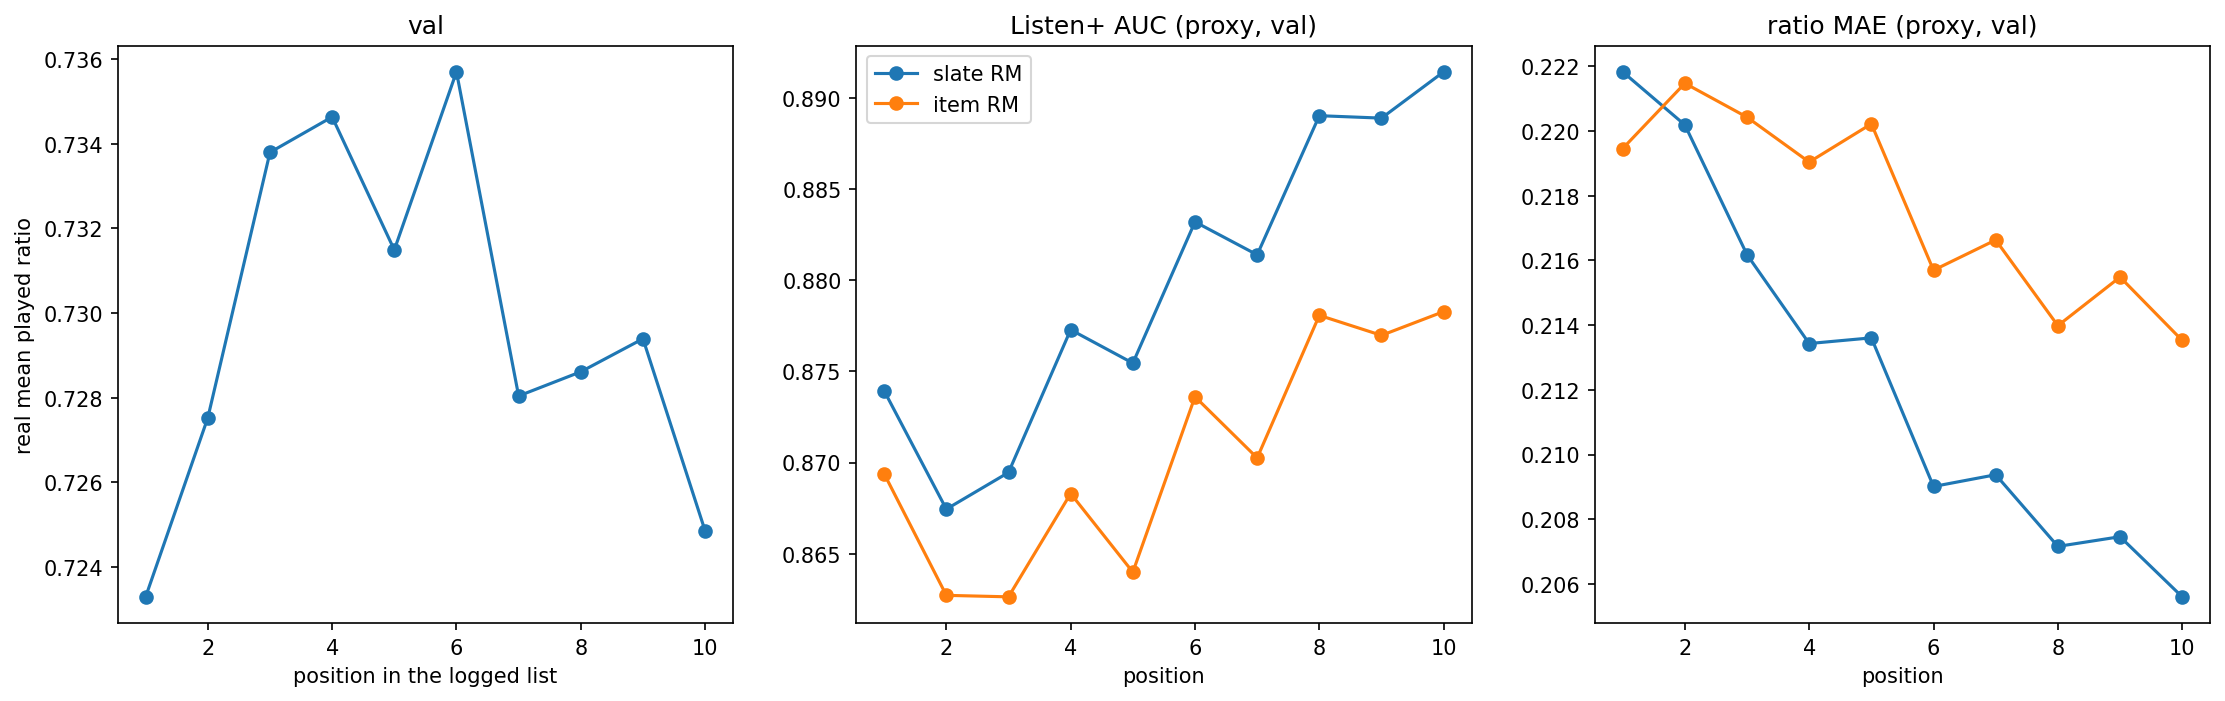

Data behind this chart, as committed beside it:
position, n, mean_ratio, slate_ratio_mae, slate_listen_plus_auc, item_ratio_mae, item_listen_plus_auc, split, rm
1, 14283, 0.7233, 0.2218, 0.8739, 0.2195, 0.8694, val, slate_rm_proxy
2, 14283, 0.7275, 0.2202, 0.8674, 0.2215, 0.8627, val, slate_rm_proxy
3, 12453, 0.7338, 0.2162, 0.8695, 0.2204, 0.8626, val, slate_rm_proxy
4, 11091, 0.7346, 0.2134, 0.8773, 0.219, 0.8683, val, slate_rm_proxy
5, 9931, 0.7315, 0.2136, 0.8755, 0.2202, 0.864, val, slate_rm_proxy
6, 8929, 0.7357, 0.209, 0.8832, 0.2157, 0.8736, val, slate_rm_proxy
7, 8114, 0.728, 0.2094, 0.8814, 0.2166, 0.8703, val, slate_rm_proxy
8, 7418, 0.7286, 0.2072, 0.889, 0.214, 0.8781, val, slate_rm_proxy
9, 6820, 0.7294, 0.2075, 0.8889, 0.2155, 0.877, val, slate_rm_proxy
10, 6236, 0.7249, 0.2056, 0.8914, 0.2135, 0.8783, val, slate_rm_proxy
1, 14283, 0.7233, 0.2207, 0.8751, 0.2157, 0.87, val, slate_rm_gold
2, 14283, 0.7275, 0.2192, 0.8707, 0.2167, 0.8649, val, slate_rm_gold
3, 12453, 0.7338, 0.2155, 0.8729, 0.2159, 0.8647, val, slate_rm_gold
4, 11091, 0.7346, 0.2135, 0.8803, 0.2156, 0.8699, val, slate_rm_gold
5, 9931, 0.7315, 0.2133, 0.8784, 0.2166, 0.8646, val, slate_rm_gold
6, 8929, 0.7357, 0.2095, 0.8862, 0.2123, 0.8753, val, slate_rm_gold
7, 8114, 0.728, 0.21, 0.8815, 0.2137, 0.8681, val, slate_rm_gold
8, 7418, 0.7286, 0.2069, 0.8914, 0.2096, 0.8784, val, slate_rm_gold
9, 6820, 0.7294, 0.2076, 0.8898, 0.2106, 0.8776, val, slate_rm_gold
10, 6236, 0.7249, 0.2062, 0.8933, 0.2096, 0.8785, val, slate_rm_gold
1, 14735, 0.7193, 0.2212, 0.8753, 0.2182, 0.8716, test, slate_rm_proxy
2, 14735, 0.7224, 0.218, 0.8766, 0.2182, 0.8739, test, slate_rm_proxy
3, 12755, 0.7213, 0.2159, 0.875, 0.2184, 0.8692, test, slate_rm_proxy
4, 11352, 0.7262, 0.2149, 0.8773, 0.2187, 0.871, test, slate_rm_proxy
5, 10171, 0.7237, 0.212, 0.8814, 0.2168, 0.8725, test, slate_rm_proxy
6, 9239, 0.7245, 0.2123, 0.8812, 0.2175, 0.8722, test, slate_rm_proxy
7, 8344, 0.7198, 0.2125, 0.8805, 0.2176, 0.8706, test, slate_rm_proxy
8, 7580, 0.7183, 0.211, 0.8847, 0.217, 0.873, test, slate_rm_proxy
9, 6927, 0.7137, 0.2118, 0.8834, 0.2174, 0.8728, test, slate_rm_proxy
10, 6389, 0.715, 0.2083, 0.8918, 0.2142, 0.8794, test, slate_rm_proxy
1, 14735, 0.7193, 0.2195, 0.8767, 0.2137, 0.8737, test, slate_rm_gold
2, 14735, 0.7224, 0.2177, 0.8782, 0.2141, 0.875, test, slate_rm_gold
3, 12755, 0.7213, 0.2157, 0.8774, 0.2143, 0.8718, test, slate_rm_gold
4, 11352, 0.7262, 0.2147, 0.8792, 0.2149, 0.8725, test, slate_rm_gold
5, 10171, 0.7237, 0.2128, 0.8813, 0.214, 0.8719, test, slate_rm_gold
6, 9239, 0.7245, 0.2127, 0.8832, 0.214, 0.8736, test, slate_rm_gold
7, 8344, 0.7198, 0.2128, 0.8815, 0.2143, 0.8708, test, slate_rm_gold
8, 7580, 0.7183, 0.2108, 0.8857, 0.2136, 0.8724, test, slate_rm_gold
9, 6927, 0.7137, 0.2122, 0.8849, 0.2142, 0.8729, test, slate_rm_gold
10, 6389, 0.715, 0.2095, 0.8909, 0.2118, 0.878, test, slate_rm_gold
